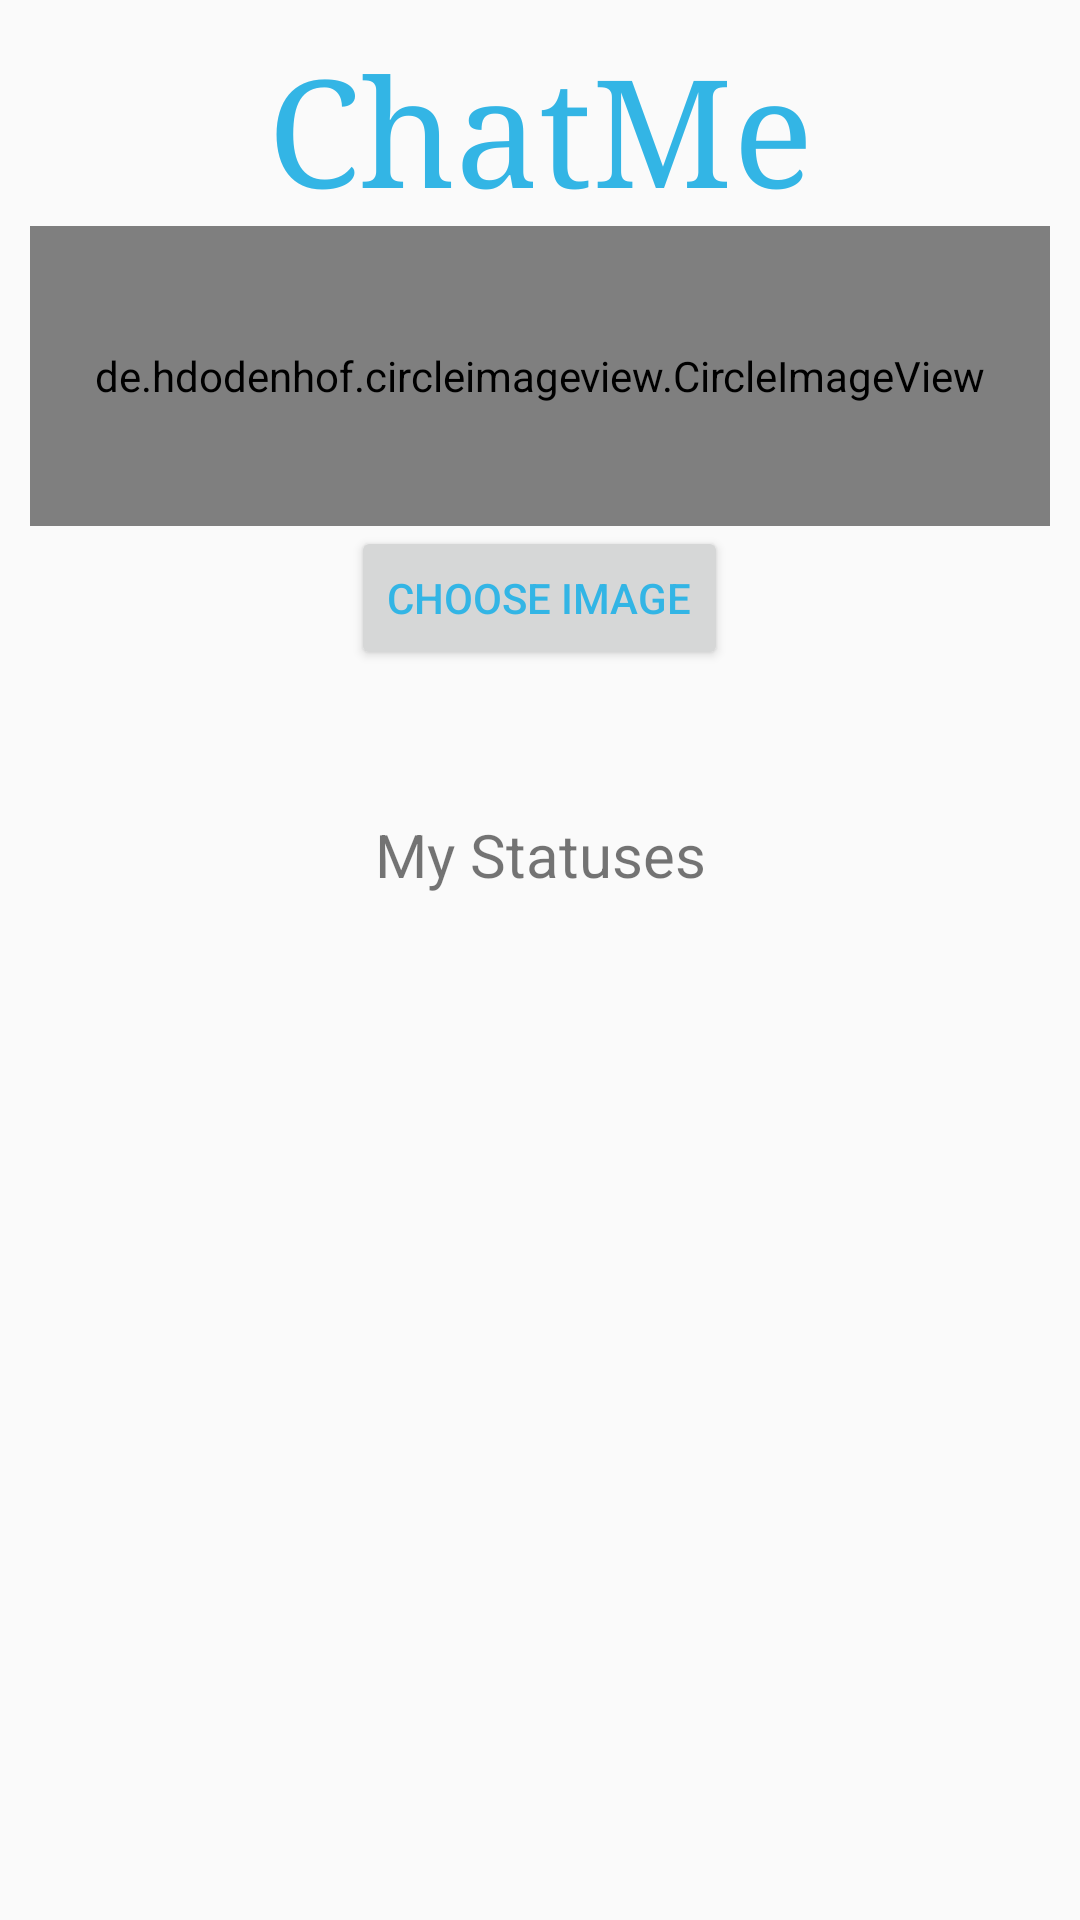

The Android layout XML behind this screen, and the referenced resources:
<!-- AndroidManifest.xml: application theme AppTheme -->
<!-- res/layout/upload_status.xml -->
<?xml version="1.0" encoding="utf-8"?>
<ScrollView xmlns:android="http://schemas.android.com/apk/res/android"
    android:id="@+id/ScrollView01"
    xmlns:app="http://schemas.android.com/apk/res-auto"
    android:layout_width="fill_parent"
    android:layout_height="fill_parent">

<RelativeLayout
    android:layout_width="match_parent"
    android:layout_height="match_parent"
    android:padding="10dp">

        <TextView
            android:id="@+id/logotv"
            android:layout_width="match_parent"
            android:layout_height="wrap_content"
            android:gravity="center"
            android:text="ChatMe"
            android:textSize="50sp"
            android:fontFamily="serif"
            android:textColor="@android:color/holo_blue_light"/>


        <de.hdodenhof.circleimageview.CircleImageView
            android:src="@drawable/ic_launcher_background"
            android:id="@+id/status_img"
            android:layout_width="match_parent"
            android:layout_height="100dp"
            android:layout_below="@id/logotv"
            app:civ_border_color="@color/imageborder"
            app:civ_border_width="3dp"/>
        <Button
            android:layout_width="wrap_content"
            android:layout_height="wrap_content"
            android:text="Choose Image"
            android:textColor="@color/colorPrimary"
            android:layout_below="@id/status_img"
            android:layout_centerHorizontal="true"
            android:id="@+id/choose_status_btn"
            />
        <Button
            android:layout_width="wrap_content"
            android:layout_height="wrap_content"
            android:text="Upload"
            android:visibility="invisible"
            android:layout_below="@id/choose_status_btn"
            android:layout_centerHorizontal="true"
            android:textColor="@color/colorPrimary"
            android:id="@+id/upload_status__btn"
            />

        <TextView
            android:layout_width="match_parent"
            android:layout_height="wrap_content"
            android:gravity="center"
            android:textSize="20sp"
            android:id="@+id/mystatustext"
            android:layout_below="@id/upload_status__btn"
            android:text="My Statuses"/>

        <androidx.recyclerview.widget.RecyclerView
            android:layout_below="@id/mystatustext"
            android:layout_width="match_parent"
            android:layout_height="wrap_content"
            android:id="@+id/my_statuses_recycleview"/>



</RelativeLayout></ScrollView>
<!-- resources referenced by this layout -->
<resources>
  <color name="colorPrimary">#ff33b5e5</color>
  <color name="imageborder">#E73D77</color>
  <style name="AppTheme" parent="Theme.AppCompat.Light.NoActionBar">
          
          <item name="colorPrimary">@android:color/holo_blue_light</item>
          <item name="colorPrimaryDark">@android:color/holo_blue_dark</item>
          <item name="colorAccent">@color/colorAccent</item>
  
      </style>
  <color name="colorAccent">#D81B60</color>
</resources>
